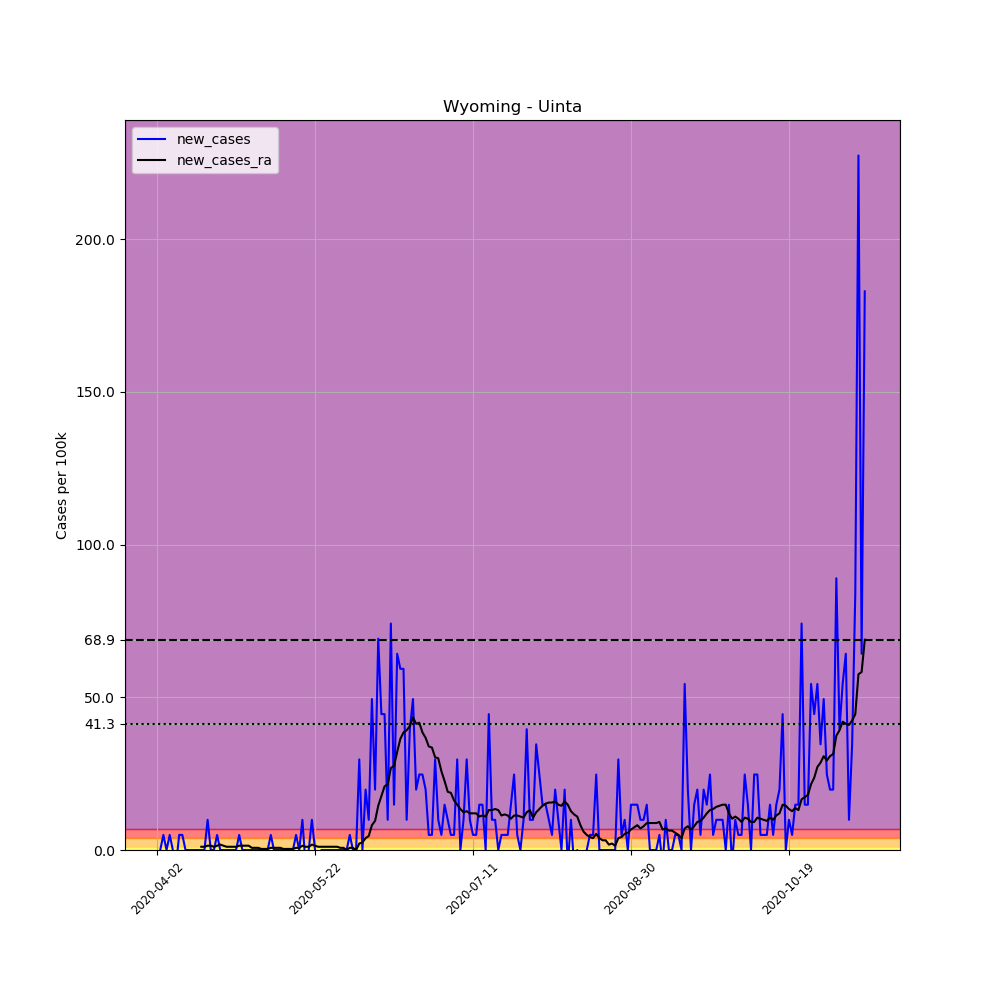

The table this chart was drawn from, first rows:
, date, county, state, fips, cases, deaths, COUNTY, STNAME, CTYNAME, POPESTIMATE2019, per_100k, new_cases, new_cases_ra
534182, 2020-04-02, Uinta, Wyoming, 56041, 1, 0, 41, Wyoming, Uinta, 20226, 4.944, , 
534183, 2020-04-03, Uinta, Wyoming, 56041, 1, 0, 41, Wyoming, Uinta, 20226, 4.944, 0.0, 
534184, 2020-04-04, Uinta, Wyoming, 56041, 2, 0, 41, Wyoming, Uinta, 20226, 9.888, 4.944, 
534185, 2020-04-05, Uinta, Wyoming, 56041, 2, 0, 41, Wyoming, Uinta, 20226, 9.888, 0.0, 
534186, 2020-04-06, Uinta, Wyoming, 56041, 3, 0, 41, Wyoming, Uinta, 20226, 14.83, 4.944, 
534187, 2020-04-07, Uinta, Wyoming, 56041, 3, 0, 41, Wyoming, Uinta, 20226, 14.83, 0.0, 
534188, 2020-04-08, Uinta, Wyoming, 56041, 2, 0, 41, Wyoming, Uinta, 20226, 9.888, -4.944, 
534189, 2020-04-09, Uinta, Wyoming, 56041, 3, 0, 41, Wyoming, Uinta, 20226, 14.83, 4.944, 
534190, 2020-04-10, Uinta, Wyoming, 56041, 4, 0, 41, Wyoming, Uinta, 20226, 19.78, 4.944, 
534191, 2020-04-11, Uinta, Wyoming, 56041, 4, 0, 41, Wyoming, Uinta, 20226, 19.78, 0.0, 
534192, 2020-04-12, Uinta, Wyoming, 56041, 4, 0, 41, Wyoming, Uinta, 20226, 19.78, 0.0, 
534193, 2020-04-13, Uinta, Wyoming, 56041, 4, 0, 41, Wyoming, Uinta, 20226, 19.78, 0.0, 
534194, 2020-04-14, Uinta, Wyoming, 56041, 4, 0, 41, Wyoming, Uinta, 20226, 19.78, 0.0, 
534195, 2020-04-15, Uinta, Wyoming, 56041, 4, 0, 41, Wyoming, Uinta, 20226, 19.78, 0.0, 
534196, 2020-04-16, Uinta, Wyoming, 56041, 4, 0, 41, Wyoming, Uinta, 20226, 19.78, 0.0, 1.059
534197, 2020-04-17, Uinta, Wyoming, 56041, 4, 0, 41, Wyoming, Uinta, 20226, 19.78, 0.0, 1.059
534198, 2020-04-18, Uinta, Wyoming, 56041, 6, 0, 41, Wyoming, Uinta, 20226, 29.66, 9.888, 1.413
534199, 2020-04-19, Uinta, Wyoming, 56041, 6, 0, 41, Wyoming, Uinta, 20226, 29.66, 0.0, 1.413
534200, 2020-04-20, Uinta, Wyoming, 56041, 6, 0, 41, Wyoming, Uinta, 20226, 29.66, 0.0, 1.059
534201, 2020-04-21, Uinta, Wyoming, 56041, 7, 0, 41, Wyoming, Uinta, 20226, 34.61, 4.944, 1.413
534202, 2020-04-22, Uinta, Wyoming, 56041, 7, 0, 41, Wyoming, Uinta, 20226, 34.61, 0.0, 1.766
534203, 2020-04-23, Uinta, Wyoming, 56041, 7, 0, 41, Wyoming, Uinta, 20226, 34.61, 0.0, 1.413
534204, 2020-04-24, Uinta, Wyoming, 56041, 7, 0, 41, Wyoming, Uinta, 20226, 34.61, 0.0, 1.059
534205, 2020-04-25, Uinta, Wyoming, 56041, 7, 0, 41, Wyoming, Uinta, 20226, 34.61, 0.0, 1.059
534206, 2020-04-26, Uinta, Wyoming, 56041, 7, 0, 41, Wyoming, Uinta, 20226, 34.61, 0.0, 1.059
534207, 2020-04-27, Uinta, Wyoming, 56041, 7, 0, 41, Wyoming, Uinta, 20226, 34.61, 0.0, 1.059
534208, 2020-04-28, Uinta, Wyoming, 56041, 8, 0, 41, Wyoming, Uinta, 20226, 39.55, 4.944, 1.413
534209, 2020-04-29, Uinta, Wyoming, 56041, 8, 0, 41, Wyoming, Uinta, 20226, 39.55, 0.0, 1.413
534210, 2020-04-30, Uinta, Wyoming, 56041, 8, 0, 41, Wyoming, Uinta, 20226, 39.55, 0.0, 1.413
534211, 2020-05-01, Uinta, Wyoming, 56041, 8, 0, 41, Wyoming, Uinta, 20226, 39.55, 0.0, 1.413
534212, 2020-05-02, Uinta, Wyoming, 56041, 8, 0, 41, Wyoming, Uinta, 20226, 39.55, 0.0, 0.7063
534213, 2020-05-03, Uinta, Wyoming, 56041, 8, 0, 41, Wyoming, Uinta, 20226, 39.55, 0.0, 0.7063
534214, 2020-05-04, Uinta, Wyoming, 56041, 8, 0, 41, Wyoming, Uinta, 20226, 39.55, 0.0, 0.7063
534215, 2020-05-05, Uinta, Wyoming, 56041, 8, 0, 41, Wyoming, Uinta, 20226, 39.55, 0.0, 0.3532
534216, 2020-05-06, Uinta, Wyoming, 56041, 8, 0, 41, Wyoming, Uinta, 20226, 39.55, 0.0, 0.3532
534217, 2020-05-07, Uinta, Wyoming, 56041, 8, 0, 41, Wyoming, Uinta, 20226, 39.55, 0.0, 0.3532
534218, 2020-05-08, Uinta, Wyoming, 56041, 9, 0, 41, Wyoming, Uinta, 20226, 44.5, 4.944, 0.7063
534219, 2020-05-09, Uinta, Wyoming, 56041, 9, 0, 41, Wyoming, Uinta, 20226, 44.5, 0.0, 0.7063
534220, 2020-05-10, Uinta, Wyoming, 56041, 9, 0, 41, Wyoming, Uinta, 20226, 44.5, 0.0, 0.7063
534221, 2020-05-11, Uinta, Wyoming, 56041, 9, 0, 41, Wyoming, Uinta, 20226, 44.5, 0.0, 0.7063
534222, 2020-05-12, Uinta, Wyoming, 56041, 9, 0, 41, Wyoming, Uinta, 20226, 44.5, 0.0, 0.3532
534223, 2020-05-13, Uinta, Wyoming, 56041, 9, 0, 41, Wyoming, Uinta, 20226, 44.5, 0.0, 0.3532
534224, 2020-05-14, Uinta, Wyoming, 56041, 9, 0, 41, Wyoming, Uinta, 20226, 44.5, 0.0, 0.3532
534225, 2020-05-15, Uinta, Wyoming, 56041, 9, 0, 41, Wyoming, Uinta, 20226, 44.5, 0.0, 0.3532
534226, 2020-05-16, Uinta, Wyoming, 56041, 10, 0, 41, Wyoming, Uinta, 20226, 49.44, 4.944, 0.7063
534227, 2020-05-17, Uinta, Wyoming, 56041, 10, 0, 41, Wyoming, Uinta, 20226, 49.44, 0.0, 0.7063
534228, 2020-05-18, Uinta, Wyoming, 56041, 12, 0, 41, Wyoming, Uinta, 20226, 59.33, 9.888, 1.413
534229, 2020-05-19, Uinta, Wyoming, 56041, 11, 0, 41, Wyoming, Uinta, 20226, 54.39, -4.944, 1.059
534230, 2020-05-20, Uinta, Wyoming, 56041, 11, 0, 41, Wyoming, Uinta, 20226, 54.39, 0.0, 1.059
534231, 2020-05-21, Uinta, Wyoming, 56041, 13, 0, 41, Wyoming, Uinta, 20226, 64.27, 9.888, 1.766
534232, 2020-05-22, Uinta, Wyoming, 56041, 13, 0, 41, Wyoming, Uinta, 20226, 64.27, 0.0, 1.413
534233, 2020-05-23, Uinta, Wyoming, 56041, 12, 0, 41, Wyoming, Uinta, 20226, 59.33, -4.944, 1.059
534234, 2020-05-24, Uinta, Wyoming, 56041, 12, 0, 41, Wyoming, Uinta, 20226, 59.33, 0.0, 1.059
534235, 2020-05-25, Uinta, Wyoming, 56041, 12, 0, 41, Wyoming, Uinta, 20226, 59.33, 0.0, 1.059
534236, 2020-05-26, Uinta, Wyoming, 56041, 12, 0, 41, Wyoming, Uinta, 20226, 59.33, 0.0, 1.059
534237, 2020-05-27, Uinta, Wyoming, 56041, 12, 0, 41, Wyoming, Uinta, 20226, 59.33, 0.0, 1.059
534238, 2020-05-28, Uinta, Wyoming, 56041, 12, 0, 41, Wyoming, Uinta, 20226, 59.33, 0.0, 1.059
534239, 2020-05-29, Uinta, Wyoming, 56041, 12, 0, 41, Wyoming, Uinta, 20226, 59.33, 0.0, 1.059
534240, 2020-05-30, Uinta, Wyoming, 56041, 12, 0, 41, Wyoming, Uinta, 20226, 59.33, 0.0, 0.7063
534241, 2020-05-31, Uinta, Wyoming, 56041, 12, 0, 41, Wyoming, Uinta, 20226, 59.33, 0.0, 0.7063
... 165 more rows
